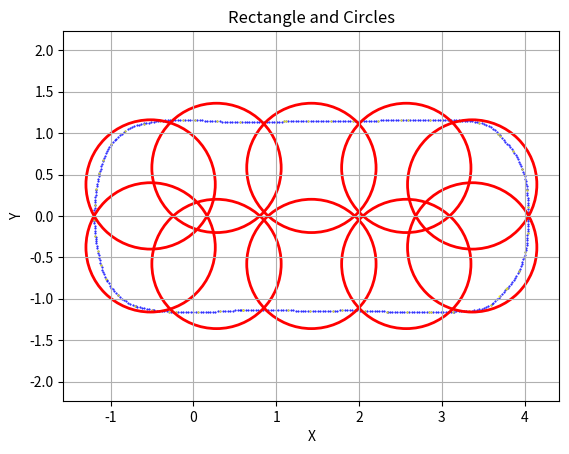

This figure's Python source:
import matplotlib.pyplot as plt
from math import *
# WB = 2.92
# W = 1.94
# LF = 3.892
# LB = 1.093
# MAX_STEER = 0.4881
# MIN_CIRCLE = WB / tan(MAX_STEER)

WB = 2.92
W = 1.92
LF = 3.84
LB = 0.99
MAX_STEER = 0.4806
MIN_CIRCLE = WB / tan(MAX_STEER)

length = LF+LB+0.4
width = W+0.4
d = length/5
radius = sqrt(pow(width/4,2)+pow(length/10,2))
center_x = length/2-(LB+0.2)

Car_x = [4.0443,4.0438,4.043,4.042,4.0407,4.0393,4.0376,4.0362,4.0348,4.0328,4.0302,4.0271,4.0234,4.0191,4.0144,4.0089,4.0011,3.9926,3.9835,3.9737,3.9633,3.9522,3.9405,3.9282,3.9277,3.9151,3.9013,3.8865,3.8706,3.8536,3.8357,3.8167,3.7968,3.776,3.7856,3.7675,3.7486,3.729,3.7086,3.6876,3.6659,3.6435,3.6206,3.605,3.5894,3.5633,3.5364,3.5087,3.4805,3.4518,3.4226,3.393,3.3633,3.3333,3.326,3.296,3.2661,3.2361,3.2062,3.1762,3.1462,3.1388,3.1089,3.0789,3.0489,3.0189,2.9889,2.9589,2.9289,2.8989,2.8689,2.8492,2.8192,2.7892,2.7592,2.7292,2.6992,2.6692,2.6392,2.6092,2.5792,2.5493,2.5193,2.4893,2.4593,2.4293,2.3993,2.3693,2.3532,2.3371,2.3071,2.2772,2.2472,2.2172,2.1872,2.1573,2.1273,2.0973,2.0673,2.0373,2.0073,1.9773,1.9473,1.9173,1.8873,1.8573,1.8273,1.7973,1.7673,1.7373,1.7073,1.6836,1.6536,1.6236,1.5936,1.5636,1.5336,1.5036,1.4736,1.4436,1.4136,1.3836,1.3536,1.3236,1.2936,1.2636,1.2336,1.2036,1.1736,1.1436,1.1136,1.0836,1.0536,1.0236,0.99358,0.96358,0.93358,0.90359,0.87359,0.84359,0.8136,0.7836,0.7536,0.72361,0.69361,0.66362,0.63363,0.60363,0.57364,0.59531,0.56545,0.53557,0.50569,0.47579,0.44588,0.41595,0.38602,0.35608,0.32613,0.29617,0.2662,0.23623,0.20625,0.17627,0.14628,0.11629,0.08629,0.056293,0.026294,-0.003706,-0.033706,-0.063705,-0.093703,-0.1237,-0.15369,-0.18368,-0.21367,-0.24365,-0.27362,-0.29313,-0.3231,-0.35305,-0.38296,-0.41282,-0.44263,-0.47237,-0.48756,-0.50274,-0.53226,-0.5617,-0.59105,-0.6203,-0.64946,-0.67851,-0.69302,-0.70754,-0.73521,-0.76225,-0.78857,-0.81413,-0.83883,-0.86262,-0.88544,-0.90723,-0.91063,-0.93249,-0.95333,-0.9731,-0.99174,-1.0092,-1.0255,-1.0405,-1.0479,-1.0553,-1.0672,-1.0784,-1.089,-1.0988,-1.1081,-1.116,-1.124,-1.1316,-1.1389,-1.1458,-1.1522,-1.1575,-1.1624,-1.1671,-1.1716,-1.1759,-1.1801,-1.1824,-1.1846,-1.1874,-1.1898,-1.1919,-1.1936,-1.195,-1.1961,-1.1958,-1.1979,-1.198,-1.1982,-1.1967,-1.1954,-1.1941,-1.1929,-1.1926,-1.1909,-1.1887,-1.1859,-1.1826,-1.1788,-1.1744,-1.1722,-1.1681,-1.1635,-1.1583,-1.1525,-1.1462,-1.1392,-1.137,-1.1298,-1.122,-1.1137,-1.1048,-1.0954,-1.0911,-1.0815,-1.0706,-1.0585,-1.045,-1.0304,-1.0145,-0.99744,-0.99088,-0.97171,-0.95177,-0.93111,-0.90973,-0.88766,-0.86493,-0.84156,-0.82037,-0.7951,-0.76899,-0.74211,-0.71455,-0.68638,-0.6577,-0.62858,-0.59911,-0.59928,-0.57,-0.5406,-0.51107,-0.48145,-0.45173,-0.42194,-0.39863,-0.36871,-0.33878,-0.30884,-0.27888,-0.24892,-0.21894,-0.18896,-0.15897,-0.12898,-0.098983,-0.068984,-0.038985,-0.0089849,0.017873,0.047771,0.077678,0.10759,0.13752,0.16745,0.19739,0.22733,0.25728,0.28724,0.3172,0.34717,0.37714,0.40712,0.4371,0.46709,0.49708,0.52707,0.55706,0.58706,0.61705,0.64705,0.67705,0.70705,0.73705,0.76705,0.79705,0.82705,0.85704,0.88704,0.91703,0.94702,0.97701,1.007,1.037,1.0669,1.0969,1.116,1.146,1.176,1.206,1.236,1.266,1.296,1.326,1.356,1.386,1.416,1.446,1.476,1.506,1.536,1.566,1.596,1.626,1.656,1.686,1.716,1.746,1.776,1.806,1.836,1.866,1.896,1.926,1.956,1.9654,1.9953,2.0253,2.0553,2.0853,2.1152,2.1452,2.1752,2.2052,2.2352,2.2652,2.2951,2.3251,2.3551,2.3851,2.4151,2.4451,2.4751,2.5051,2.535,2.565,2.5906,2.6206,2.6506,2.6806,2.7106,2.7406,2.7706,2.8006,2.8306,2.8606,2.8906,2.9206,2.9506,2.9806,3.0106,3.0405,3.0705,3.0854,3.1154,3.1453,3.1753,3.2053,3.2162,3.2462,3.2761,3.3061,3.3359,3.3657,3.3955,3.4251,3.4533,3.4822,3.5104,3.538,3.5648,3.5908,3.6157,3.6395,3.6622,3.6836,3.7036,3.7084,3.7278,3.7472,3.7667,3.7863,3.8059,3.8256,3.8429,3.8603,3.8763,3.8915,3.9061,3.9199,3.9329,3.9451,3.9566,3.9673,3.9706,3.9812,3.9908,3.9994,4.0069,4.0135,4.0189,4.0234,4.0268,4.0283,4.0308,4.033,4.0351,4.037,4.0388,4.0403,4.0413,4.0427,4.0437,4.0442]
Car_y = [-0.0029061,-0.032901,-0.062891,-0.092874,-0.12285,-0.15281,-0.18277,-0.2034,-0.23336,-0.2633,-0.29319,-0.32302,-0.35279,-0.38249,-0.41211,-0.4395,-0.46846,-0.49723,-0.52581,-0.55417,-0.5823,-0.61018,-0.6378,-0.66514,-0.666,-0.69321,-0.71988,-0.74594,-0.77138,-0.79613,-0.82016,-0.84342,-0.86588,-0.88749,-0.87434,-0.89824,-0.92155,-0.94424,-0.9663,-0.98769,-1.0084,-1.0284,-1.0477,-1.059,-1.0703,-1.0851,-1.0983,-1.11,-1.1201,-1.1286,-1.1355,-1.1408,-1.1444,-1.1463,-1.1463,-1.1481,-1.1498,-1.1514,-1.1528,-1.154,-1.1551,-1.1553,-1.1567,-1.1579,-1.159,-1.16,-1.1608,-1.1614,-1.162,-1.1624,-1.1626,-1.1627,-1.163,-1.1631,-1.1632,-1.1632,-1.1631,-1.1629,-1.1626,-1.1623,-1.1618,-1.1613,-1.1607,-1.16,-1.1592,-1.1584,-1.1575,-1.1564,-1.1558,-1.1552,-1.1535,-1.1519,-1.1504,-1.149,-1.1477,-1.1466,-1.1455,-1.1446,-1.1438,-1.1431,-1.1425,-1.1421,-1.1417,-1.1415,-1.1413,-1.1413,-1.1414,-1.1417,-1.142,-1.1424,-1.143,-1.1435,-1.1435,-1.1436,-1.1436,-1.1436,-1.1436,-1.1436,-1.1435,-1.1434,-1.1433,-1.1432,-1.1431,-1.1429,-1.1428,-1.1426,-1.1424,-1.1422,-1.1419,-1.1416,-1.1413,-1.141,-1.1407,-1.1404,-1.14,-1.1396,-1.1392,-1.1388,-1.1383,-1.1379,-1.1374,-1.1369,-1.1364,-1.1358,-1.1353,-1.1347,-1.1341,-1.1335,-1.1328,-1.1319,-1.1347,-1.1375,-1.1401,-1.1425,-1.1448,-1.147,-1.149,-1.1508,-1.1525,-1.1541,-1.1555,-1.1568,-1.1579,-1.1589,-1.1598,-1.1604,-1.161,-1.1614,-1.1616,-1.1617,-1.1617,-1.1615,-1.1612,-1.1607,-1.16,-1.1593,-1.1583,-1.1573,-1.156,-1.1552,-1.1539,-1.1521,-1.1497,-1.1469,-1.1435,-1.1396,-1.1373,-1.135,-1.1297,-1.1239,-1.1177,-1.111,-1.1039,-1.0965,-1.0919,-1.0874,-1.0759,-1.0629,-1.0485,-1.0328,-1.0158,-0.99749,-0.97802,-0.9574,-0.95311,-0.93257,-0.91099,-0.88843,-0.86493,-0.84055,-0.81536,-0.7894,-0.77485,-0.7603,-0.73275,-0.70493,-0.67685,-0.64852,-0.61998,-0.59337,-0.56446,-0.53545,-0.50634,-0.47714,-0.44784,-0.42181,-0.39221,-0.36258,-0.33293,-0.30324,-0.27353,-0.25601,-0.2385,-0.20862,-0.17872,-0.14879,-0.11884,-0.088875,-0.058896,-0.053784,-0.023857,-0.0072265,0.0094037,0.03937,0.06934,0.099313,0.12929,0.13662,0.16658,0.19649,0.22637,0.25618,0.28594,0.31562,0.32873,0.35846,0.3881,0.41765,0.44708,0.4764,0.50558,0.51427,0.54339,0.57237,0.60119,0.62985,0.65833,0.67032,0.69875,0.7267,0.75412,0.78094,0.8071,0.83256,0.85724,0.86588,0.88895,0.91137,0.93311,0.95415,0.97448,0.99405,1.0129,1.0286,1.0448,1.0596,1.0729,1.0847,1.095,1.1038,1.111,1.1166,1.1158,1.1224,1.1283,1.1336,1.1384,1.1425,1.146,1.1482,1.1505,1.1525,1.1543,1.1559,1.1574,1.1586,1.1597,1.1605,1.1612,1.1616,1.1619,1.162,1.1618,1.161,1.1585,1.1562,1.1539,1.1518,1.1498,1.1478,1.146,1.1443,1.1427,1.1412,1.1398,1.1385,1.1374,1.1363,1.1354,1.1345,1.1338,1.1332,1.1327,1.1323,1.132,1.1318,1.1317,1.1317,1.1319,1.1321,1.1325,1.133,1.1335,1.1342,1.135,1.1359,1.1369,1.138,1.1393,1.1406,1.1414,1.1416,1.1419,1.1421,1.1424,1.1426,1.1427,1.1429,1.1431,1.1432,1.1433,1.1434,1.1435,1.1435,1.1436,1.1436,1.1436,1.1436,1.1435,1.1435,1.1434,1.1433,1.1432,1.1431,1.1429,1.1428,1.1426,1.1424,1.1421,1.1418,1.1431,1.1443,1.1455,1.1466,1.1478,1.1489,1.15,1.151,1.152,1.153,1.154,1.1549,1.1558,1.1567,1.1576,1.1584,1.1592,1.16,1.1607,1.1614,1.162,1.1624,1.1627,1.163,1.1631,1.1632,1.1632,1.1631,1.1629,1.1626,1.1622,1.1618,1.1612,1.1606,1.1599,1.159,1.1581,1.1577,1.1563,1.1551,1.1538,1.1527,1.1522,1.1515,1.1501,1.148,1.1454,1.1421,1.1381,1.1336,1.1282,1.1199,1.1099,1.0981,1.0847,1.0696,1.0529,1.0347,1.015,0.994,0.97168,0.96581,0.94289,0.92003,0.89722,0.87448,0.85179,0.82916,0.8078,0.78644,0.76105,0.73523,0.70898,0.68233,0.65531,0.62793,0.60021,0.57218,0.5626,0.53454,0.50612,0.47738,0.44835,0.41907,0.38958,0.35991,0.3301,0.31096,0.28106,0.25114,0.22121,0.19128,0.16132,0.13136,0.11028,0.080315,0.050331,0.020336]

Car_x10 = [4.0443,4.0362,4.0089,3.9277,3.776,3.7856,3.6875,3.5894,3.3333,3.326,3.1388,2.8689,2.8492,2.5792,2.3371,2.0673,1.7973,1.6836,1.4136,1.1436,0.87359,0.60363,0.59531,0.32613,0.056293,-0.21367,-0.29313,-0.50274,-0.70754,-0.91063,-1.0553,-1.116,-1.1575,-1.1846,-1.1958,-1.1982,-1.1926,-1.1722,-1.137,-1.0911,-0.99088,-0.82037,-0.59928,-0.39863,-0.12898,0.017873,0.28724,0.55706,0.82705,1.0969,1.116,1.386,1.656,1.926,1.9654,2.2352,2.5051,2.5906,2.8606,3.0854,3.2162,3.4533,3.6836,3.7084,3.8603,3.9706,4.0283,4.0413]
Car_y10 = [-0.0029061,-0.2034,-0.4395,-0.666,-0.88749,-0.87434,-0.97234,-1.0703,-1.1463,-1.1463,-1.1553,-1.1626,-1.1627,-1.1618,-1.1552,-1.1438,-1.1417,-1.1435,-1.1433,-1.1416,-1.1383,-1.1335,-1.1319,-1.1525,-1.1614,-1.1583,-1.1552,-1.135,-1.0874,-0.95311,-0.7603,-0.59337,-0.42181,-0.2385,-0.053784,0.0094037,0.13662,0.32873,0.51427,0.67032,0.86588,1.0286,1.1158,1.1482,1.1612,1.161,1.1427,1.1332,1.1325,1.1406,1.1414,1.1432,1.1435,1.1424,1.1418,1.152,1.16,1.162,1.1626,1.1577,1.1522,1.1282,0.994,0.96581,0.78644,0.5626,0.31096,0.11028]

# 定义参数
tmp1 = (center_x+2*d-0.15, width/4-0.2)
tmp2 = (center_x+d+0.1, width/4)
tmp3 = (center_x, width/4)
tmp4 = (center_x-d-0.1, width/4)
tmp5 = (center_x-2*d+0.15, width/4-0.2)

tmp6 = (center_x+2*d-0.15, -width/4+0.2)
tmp7 = (center_x+d+0.1, -width/4)
tmp8 = (center_x, -width/4)
tmp9 = (center_x-d-0.1, -width/4)
tmp10 = (center_x-2*d+0.15, -width/4+0.2)

# 创建图像
fig, ax = plt.subplots()

plt.scatter(Car_x, Car_y, color='blue', marker='.', label='Data Points',s=1)
plt.scatter(Car_x10, Car_y10, color='yellow', marker='.', label='Data Points',s=1)

# 绘制长方形
# rect_center = (tmp1[0], 0+2.5)
# rectangle = plt.Rectangle((rect_center[0] - length / 2, rect_center[1] - w / 2), length, w, color='g', linewidth=2, fill=False)
# ax.add_patch(rectangle)

# 绘制圆
circle_center1 = (tmp1[0], tmp1[1])
circle_center2 = (tmp2[0], tmp2[1])
circle_center3 = (tmp3[0], tmp3[1])
circle_center4 = (tmp4[0], tmp4[1])
circle_center5 = (tmp5[0], tmp5[1])
circle_center6 = (tmp6[0], tmp6[1])
circle_center7 = (tmp7[0], tmp7[1])
circle_center8 = (tmp8[0], tmp8[1])
circle_center9 = (tmp9[0], tmp9[1])
circle_center10 = (tmp10[0], tmp10[1])
circle1 = plt.Circle(circle_center1, radius, color='r', fill=False, linewidth=2)
circle2 = plt.Circle(circle_center2, radius, color='r', fill=False, linewidth=2)
circle3 = plt.Circle(circle_center3, radius, color='r', fill=False, linewidth=2)
circle4 = plt.Circle(circle_center4, radius, color='r', fill=False, linewidth=2)
circle5 = plt.Circle(circle_center5, radius, color='r', fill=False, linewidth=2)
circle6 = plt.Circle(circle_center6, radius, color='r', fill=False, linewidth=2)
circle7 = plt.Circle(circle_center7, radius, color='r', fill=False, linewidth=2)
circle8 = plt.Circle(circle_center8, radius, color='r', fill=False, linewidth=2)
circle9 = plt.Circle(circle_center9, radius, color='r', fill=False, linewidth=2)
circle10 = plt.Circle(circle_center10, radius, color='r', fill=False, linewidth=2)
ax.add_patch(circle1)
ax.add_patch(circle2)
ax.add_patch(circle3)
ax.add_patch(circle4)
ax.add_patch(circle5)
ax.add_patch(circle6)
ax.add_patch(circle7)
ax.add_patch(circle8)
ax.add_patch(circle9)
ax.add_patch(circle10)

# 显示图像
plt.xlabel('X')
plt.ylabel('Y')
plt.title('Rectangle and Circles')
plt.grid(True)
plt.axis('equal')
plt.show()
